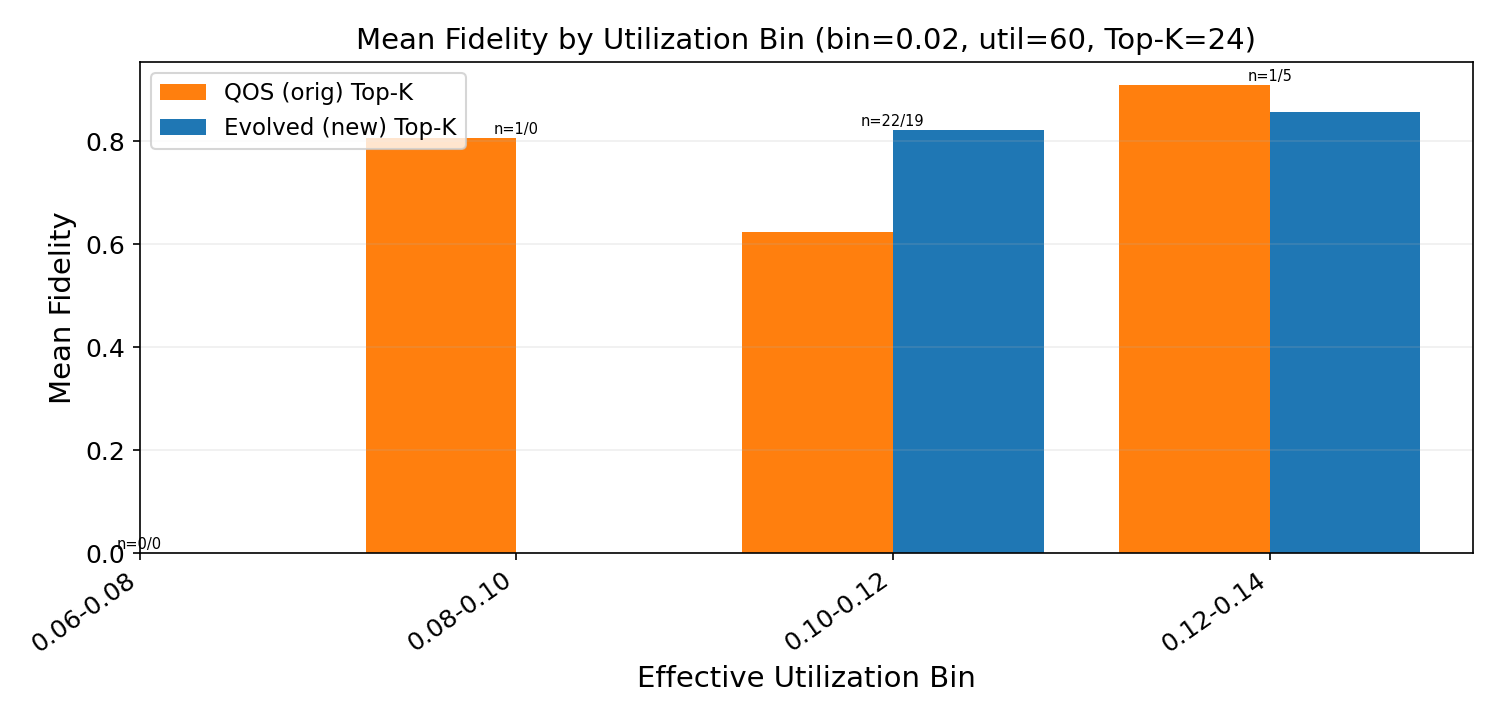

Source data for this figure (header and first rows):
util_lo, util_hi, orig_mean_fidelity, orig_count, new_mean_fidelity, new_count
0.06, 0.08, nan, 0, nan, 0
0.08, 0.1, 0.8058, 1, nan, 0
0.1, 0.12, 0.6244, 22, 0.8209, 19
0.12, 0.14, 0.9091, 1, 0.8574, 5
